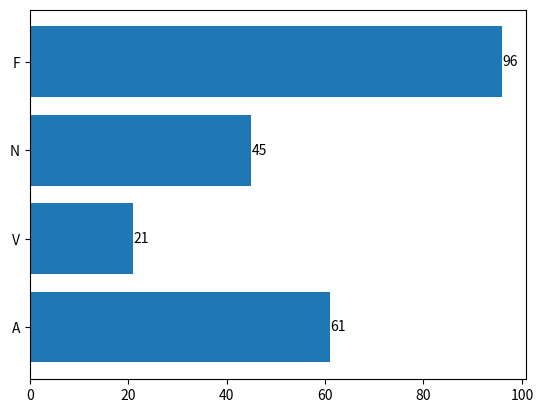

Recreate this plot in Python.
"""
3. Как аннотировать столбцы в Barplot с помощью Matplotlib на Python?
"""

import string
from dataclasses import dataclass, field
from random import choice, randint

import matplotlib.pyplot as plt


@dataclass
class Column:
    data: int = field(default_factory=lambda: randint(0, 100))
    name: str = field(default_factory=lambda: f"{choice(string.ascii_uppercase)}")


def draw_bar_plot_and_annotate_each_column(*args: Column) -> None:
    names = [column.name for column in args]
    values = [column.data for column in args]

    bars = plt.barh(names, values)

    for bar in bars:
        plt.annotate(
            str(bar.get_width()),
            (bar.get_width(), bar.get_y() + bar.get_height() / 2),
            va="center",
            ha="left",
        )

    plt.show()


def main() -> None:
    draw_bar_plot_and_annotate_each_column(
        Column(),
        Column(),
        Column(),
        Column(),
    )


if __name__ == "__main__":
    main()
